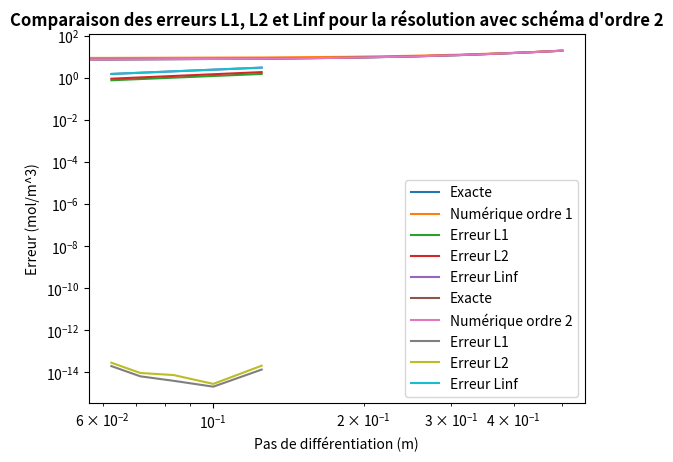
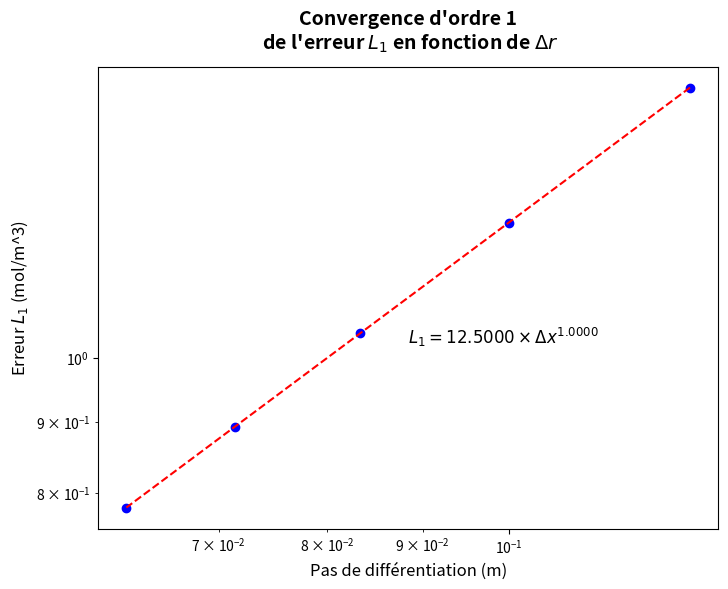
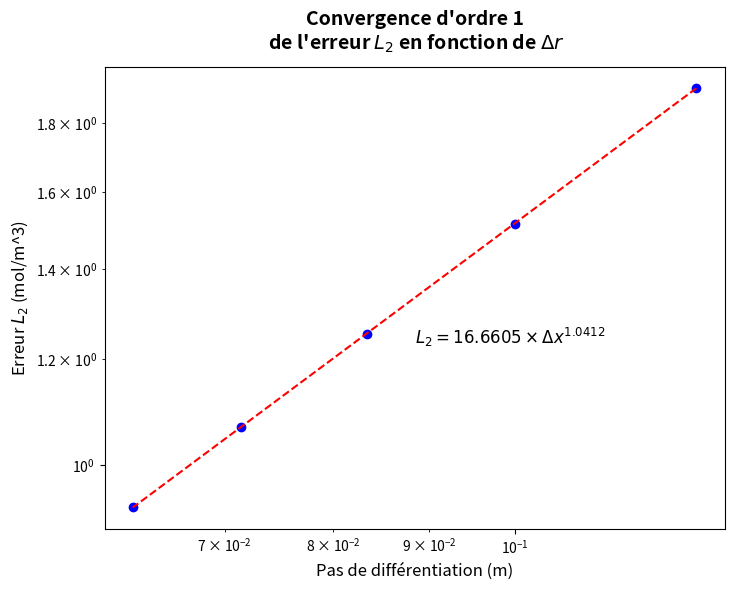
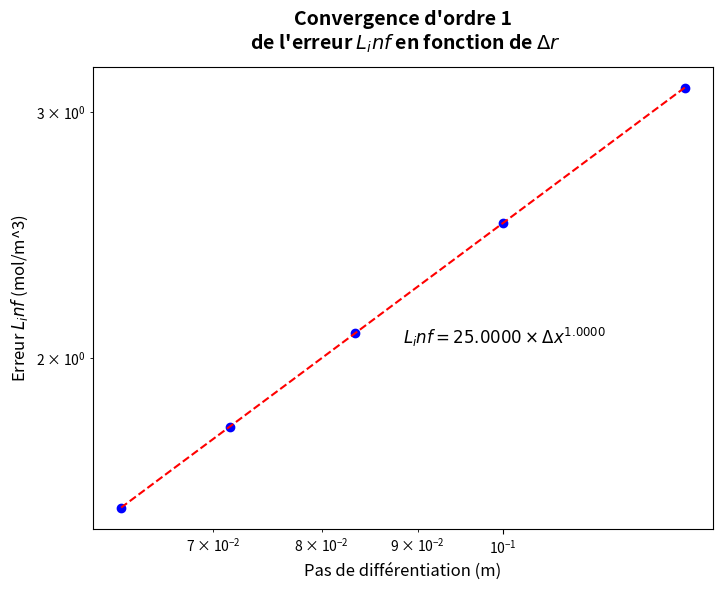
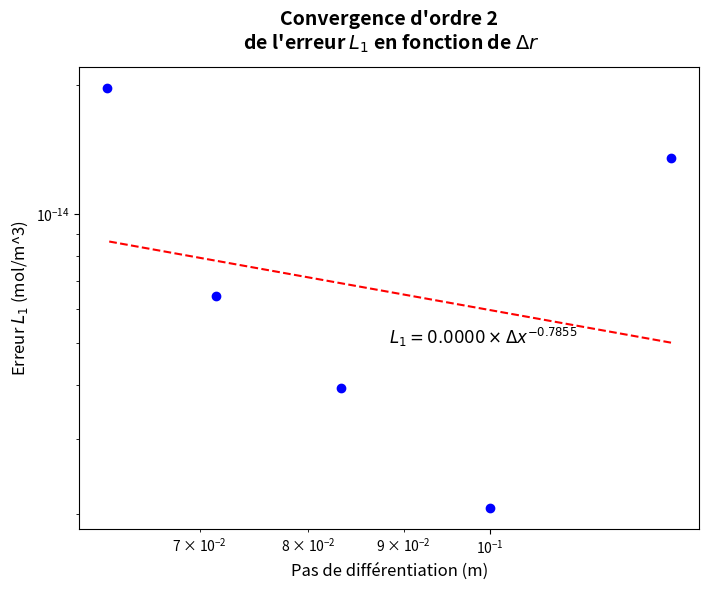
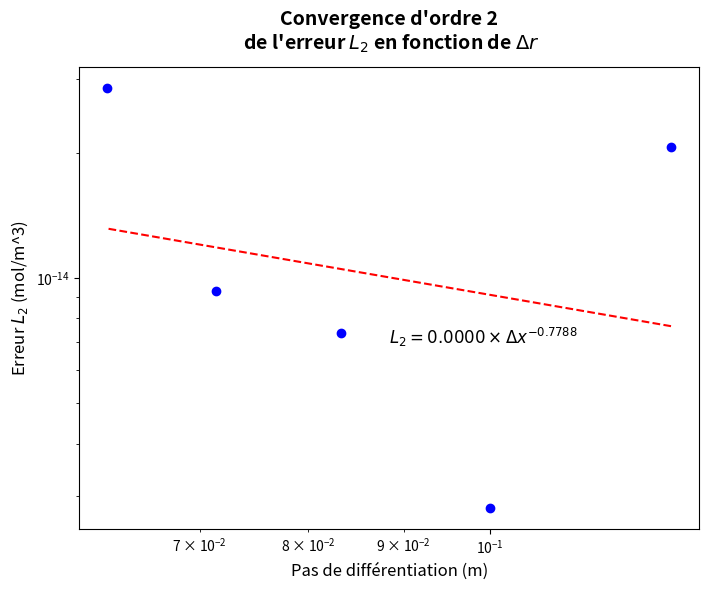
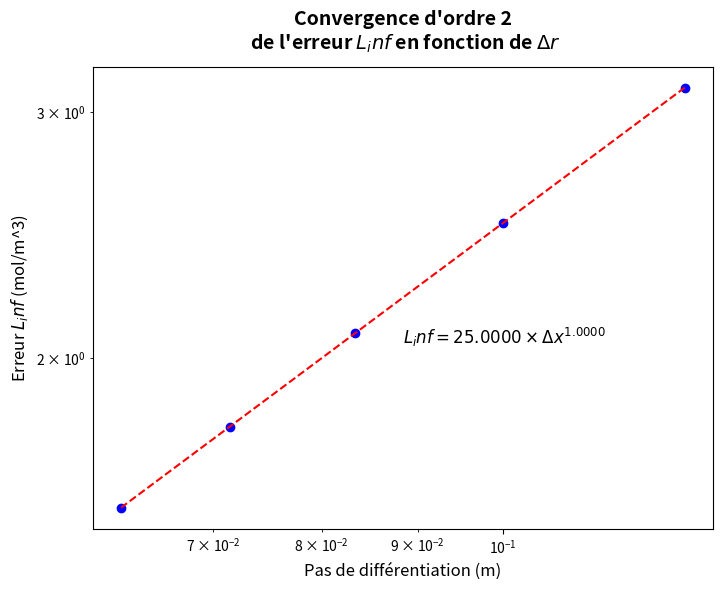

These charts were generated, in order, by the following Python code:
# -*- coding: utf-8 -*-
"""
Spyder Editor

This is a temporary script file.
"""

import numpy as np
import matplotlib.pyplot as plt

def make_A_matrix_order1(N, R):
    "Génération de la matrice A"
    dr = R/(N-1)
    A = np.zeros((N, N))
    #A[0,0] = -1/dr
    #A[0,1] = 1/dr
    A[0,0:2] = [-1/dr, 1/dr]
    
    for i in range(1, N-1):
        r = dr*i
        A[i, i-1:i+2] = [1/(dr**2), (-1/dr)*(1/r + 2/dr), (1/dr)*(1/r + 1/dr)]
    
    A[N-1, N-1] = 1
    
    return A

def make_A_matrix_order2(N, R):
    "Génération de la matrice A"
    dr = R/(N-1)
    A = np.zeros((N, N))
    A[0,0:3] = [-3/(2*dr), 4/(2*dr), -1/(2*dr)]

    for i in range(1, N-1):
        r = dr*i
        A[i, i-1:i+2] = [(-1/(2*r*dr) + 1/(dr**2)), -2/(dr**2), 1/(2*r*dr) + 1/(dr**2)]

    A[N-1, N-1] = 1

    return A

def make_b_vector(N, S, D_eff, C_e):
    "Génération de la matrice b"
    b = (S/D_eff)*np.ones(N)
    b[0] = 0
    b[N-1] = C_e
    
    return b

# Constantes
R = 0.5
N_start = 5
N_end = 10

S = 2*10**(-8)
C_e = 20
D_eff = 10**(-10)
vect_N= []
L1_1 = []
L1_2 = []
L2_1 = []
L2_2 = []
Linf_1 = []
Linf_2 = []

for N in range(N_start, N_end) :
    vect_N.append(R/(N-1))

    A_matrix_1 = make_A_matrix_order1(N, 0.5)
    A_matrix_2 = make_A_matrix_order2(N, 0.5)

    b_vector = make_b_vector(N, S, D_eff, C_e)

    C_results_1 = np.linalg.solve(A_matrix_1, b_vector)
    C_results_2 = np.linalg.solve(A_matrix_2, b_vector)

    # Solution analytique
    r = np.linspace(0, R, N)
    C_exact = (1/4)*(S/D_eff)*(R**2)*((r**2)/(R**2) - 1) + C_e


    # Erreur totale commise
    #L1_1.append(np.trapz(C_results_1 - C_exact, r))
    #L1_2.append(np.trapz(C_results_2 - C_exact, r))

    #L2_1.append(np.sqrt(np.trapz((C_results_1 - C_exact)**2, r)))
    #L2_2.append(np.sqrt(np.trapz((C_results_2 - C_exact)**2, r)))

    #Linf_1.append((abs(C_results_1[0]-C_exact[0])))
    #Linf_2.append((abs(C_results_1[0]-C_exact[0])))

    # Erreur totale commise
    L1_1.append((1/N)*np.sum(np.abs(C_results_1 - C_exact)))
    L1_2.append((1/N)*np.sum(np.abs(C_results_2 - C_exact)))

    L2_1.append(np.sqrt((1/N)*np.sum(np.abs(C_results_1 - C_exact)**2)))
    L2_2.append(np.sqrt((1/N)*np.sum(np.abs(C_results_2 - C_exact)**2)))

    Linf_1.append(np.max(abs(C_results_1-C_exact)))
    Linf_2.append(np.max(abs(C_results_1-C_exact)))
   

print(vect_N)

# Affichage des résultats
plt.figure
plt.plot(r, C_exact, label="Exacte")
plt.plot(r, C_results_1, label="Numérique ordre 1")
plt.title("Comparaison entre la solution numérique par différences finies\n et la solution exacte",fontweight='bold')
plt.ylabel("Concentration (mol/m^3)")
plt.xlabel("Position (m)")
plt.legend()
plt.show()

plt.figure
plt.loglog(vect_N, L1_1, label="Erreur L1")
plt.loglog(vect_N, L2_1, label="Erreur L2")
plt.loglog(vect_N, Linf_1, label="Erreur Linf")
plt.title("Comparaison des erreurs L1, L2 et Linf pour la résolution avec schéma d'ordre 1",fontweight='bold')
plt.ylabel("Erreur (mol/m^3)")
plt.xlabel("Pas de différentiation (m)")
plt.legend()
plt.show()

plt.figure
plt.plot(r, C_exact, label="Exacte")
plt.plot(r, C_results_2, label="Numérique ordre 2")
plt.title("Comparaison entre la solution numérique par différences finies\n et la solution exacte",fontweight='bold')
plt.ylabel("Concentration (mol/m^3)")
plt.xlabel("Position (m)")
plt.legend()
plt.show()

plt.figure
plt.loglog(vect_N, L1_2, label="Erreur L1")
plt.loglog(vect_N, L2_2, label="Erreur L2")
plt.loglog(vect_N, Linf_2, label="Erreur Linf")
plt.title("Comparaison des erreurs L1, L2 et Linf pour la résolution avec schéma d'ordre 2",fontweight='bold')
plt.ylabel("Erreur (mol/m^3)")
plt.xlabel("Pas de différentiation (m)")
plt.legend()
plt.show()

# Calcul de la convergence du système en prenant N et 2N
p_hat = (np.log(L1_1[0]/L1_1[4])/np.log(2))
print("Convergence L1_1 : ", np.log(L1_1[0]/L1_1[4])/np.log(2))

print("Convergence L1_2 : ", np.log(L1_2[0]/L1_2[4])/np.log(2))

# ----- Graphiques de convergences L_1_1
coefficients = np.polyfit(np.log(vect_N), np.log(L1_1), 1)
exponent = coefficients[0]

# Fonction de régression en termes de logarithmes
fit_function_log = lambda x: exponent * x + coefficients[1]

# Fonction de régression en termes originaux
fit_function = lambda x: np.exp(fit_function_log(np.log(x)))

# Extrapoler la valeur prédite pour la dernière valeur de h_values
extrapolated_value = fit_function(vect_N[-1])

# Tracer le graphique en échelle log-log avec des points et la courbe de régression extrapolée
plt.figure(figsize=(8, 6))
plt.scatter(vect_N, L1_1, marker='o', color='b', label='Données numériques obtenues')
plt.loglog(vect_N, fit_function(vect_N), linestyle='--', color='r', label='Régression en loi de puissance')


# Marquer la valeur extrapolée
#plt.scatter(h_values[-1], extrapolated_value, marker='x', color='g', label='Extrapolation')

# Ajouter des étiquettes et un titre au graphique
plt.title('Convergence d\'ordre 1\n de l\'erreur $L_1$ en fonction de $Δr$',
          fontsize=14, fontweight='bold', y=1.02)  # Le paramètre y règle la position verticale du titre

plt.xlabel('Pas de différentiation (m)', fontsize=12)  # Remplacer "h" par "Δx"
plt.ylabel('Erreur $L_1$ (mol/m^3)', fontsize=12)

# Afficher l'équation de la régression en loi de puissance
equation_text = f'$L_1 = {np.exp(coefficients[1]):.4f} \\times Δx^{{{exponent:.4f}}}$'
equation_text_obj = plt.text(0.05, 0.05, equation_text, fontsize=12, transform=plt.gca().transAxes, color='k')

# Déplacer la zone de texte
equation_text_obj.set_position((0.5, 0.4))

#plt.grid(True)
plt.show()


# ----- Graphiques de convergences L_2_1
coefficients = np.polyfit(np.log(vect_N), np.log(L2_1), 1)
exponent = coefficients[0]

# Fonction de régression en termes de logarithmes
fit_function_log = lambda x: exponent * x + coefficients[1]

# Fonction de régression en termes originaux
fit_function = lambda x: np.exp(fit_function_log(np.log(x)))

# Extrapoler la valeur prédite pour la dernière valeur de h_values
extrapolated_value = fit_function(vect_N[-1])

# Tracer le graphique en échelle log-log avec des points et la courbe de régression extrapolée
plt.figure(figsize=(8, 6))
plt.scatter(vect_N, L2_1, marker='o', color='b', label='Données numériques obtenues')
plt.loglog(vect_N, fit_function(vect_N), linestyle='--', color='r', label='Régression en loi de puissance')


# Marquer la valeur extrapolée
#plt.scatter(h_values[-1], extrapolated_value, marker='x', color='g', label='Extrapolation')

# Ajouter des étiquettes et un titre au graphique
plt.title('Convergence d\'ordre 1\n de l\'erreur $L_2$ en fonction de $Δr$',
          fontsize=14, fontweight='bold', y=1.02)  # Le paramètre y règle la position verticale du titre

plt.xlabel('Pas de différentiation (m)', fontsize=12)  # Remplacer "h" par "Δx"
plt.ylabel('Erreur $L_2$ (mol/m^3)', fontsize=12)

# Afficher l'équation de la régression en loi de puissance
equation_text = f'$L_2 = {np.exp(coefficients[1]):.4f} \\times Δx^{{{exponent:.4f}}}$'
equation_text_obj = plt.text(0.05, 0.05, equation_text, fontsize=12, transform=plt.gca().transAxes, color='k')

# Déplacer la zone de texte
equation_text_obj.set_position((0.5, 0.4))
#plt.grid(True)
plt.show()

# ----- Graphiques de convergences Linf_1
coefficients = np.polyfit(np.log(vect_N), np.log(Linf_1), 1)
exponent = coefficients[0]

# Fonction de régression en termes de logarithmes
fit_function_log = lambda x: exponent * x + coefficients[1]

# Fonction de régression en termes originaux
fit_function = lambda x: np.exp(fit_function_log(np.log(x)))

# Extrapoler la valeur prédite pour la dernière valeur de h_values
extrapolated_value = fit_function(vect_N[-1])

# Tracer le graphique en échelle log-log avec des points et la courbe de régression extrapolée
plt.figure(figsize=(8, 6))
plt.scatter(vect_N, Linf_1, marker='o', color='b', label='Données numériques obtenues')
plt.loglog(vect_N, fit_function(vect_N), linestyle='--', color='r', label='Régression en loi de puissance')

# Marquer la valeur extrapolée
#plt.scatter(h_values[-1], extrapolated_value, marker='x', color='g', label='Extrapolation')

# Ajouter des étiquettes et un titre au graphique
plt.title('Convergence d\'ordre 1\n de l\'erreur $L_inf$ en fonction de $Δr$',
          fontsize=14, fontweight='bold', y=1.02)  # Le paramètre y règle la position verticale du titre

plt.xlabel('Pas de différentiation (m)', fontsize=12)  # Remplacer "h" par "Δx"
plt.ylabel('Erreur $L_inf$ (mol/m^3)', fontsize=12)

# Afficher l'équation de la régression en loi de puissance
equation_text = f'$L_inf = {np.exp(coefficients[1]):.4f} \\times Δx^{{{exponent:.4f}}}$'
equation_text_obj = plt.text(0.05, 0.05, equation_text, fontsize=12, transform=plt.gca().transAxes, color='k')

# Déplacer la zone de texte
equation_text_obj.set_position((0.5, 0.4))

#plt.grid(True)
plt.show()


# ----- Graphiques de convergences L_1_2
coefficients = np.polyfit(np.log(vect_N), np.log(L1_2), 1)
exponent = coefficients[0]

# Fonction de régression en termes de logarithmes
fit_function_log = lambda x: exponent * x + coefficients[1]

# Fonction de régression en termes originaux
fit_function = lambda x: np.exp(fit_function_log(np.log(x)))

# Extrapoler la valeur prédite pour la dernière valeur de h_values
extrapolated_value = fit_function(vect_N[-1])

# Tracer le graphique en échelle log-log avec des points et la courbe de régression extrapolée
plt.figure(figsize=(8, 6))
plt.scatter(vect_N, L1_2, marker='o', color='b', label='Données numériques obtenues')
plt.loglog(vect_N, fit_function(vect_N), linestyle='--', color='r', label='Régression en loi de puissance')

# Marquer la valeur extrapolée
#plt.scatter(h_values[-1], extrapolated_value, marker='x', color='g', label='Extrapolation')

# Ajouter des étiquettes et un titre au graphique
plt.title('Convergence d\'ordre 2\n de l\'erreur $L_1$ en fonction de $Δr$',
          fontsize=14, fontweight='bold', y=1.02)  # Le paramètre y règle la position verticale du titre

plt.xlabel('Pas de différentiation (m)', fontsize=12)  # Remplacer "h" par "Δx"
plt.ylabel('Erreur $L_1$ (mol/m^3)', fontsize=12)

# Afficher l'équation de la régression en loi de puissance
equation_text = f'$L_1 = {np.exp(coefficients[1]):.4f} \\times Δx^{{{exponent:.4f}}}$'
equation_text_obj = plt.text(0.05, 0.05, equation_text, fontsize=12, transform=plt.gca().transAxes, color='k')

# Déplacer la zone de texte
equation_text_obj.set_position((0.5, 0.4))

#plt.grid(True)
plt.show()


# ----- Graphiques de convergences L_2_2
coefficients = np.polyfit(np.log(vect_N), np.log(L2_2), 1)
exponent = coefficients[0]

# Fonction de régression en termes de logarithmes
fit_function_log = lambda x: exponent * x + coefficients[1]

# Fonction de régression en termes originaux
fit_function = lambda x: np.exp(fit_function_log(np.log(x)))

# Extrapoler la valeur prédite pour la dernière valeur de h_values
extrapolated_value = fit_function(vect_N[-1])

# Tracer le graphique en échelle log-log avec des points et la courbe de régression extrapolée
plt.figure(figsize=(8, 6))
plt.scatter(vect_N, L2_2, marker='o', color='b', label='Données numériques obtenues')
plt.loglog(vect_N, fit_function(vect_N), linestyle='--', color='r', label='Régression en loi de puissance')

# Marquer la valeur extrapolée
#plt.scatter(h_values[-1], extrapolated_value, marker='x', color='g', label='Extrapolation')

# Ajouter des étiquettes et un titre au graphique
plt.title('Convergence d\'ordre 2\n de l\'erreur $L_2$ en fonction de $Δr$',
         fontsize=14, fontweight='bold', y=1.02)  # Le paramètre y règle la position verticale du titre

plt.xlabel('Pas de différentiation (m)', fontsize=12)  # Remplacer "h" par "Δx"
plt.ylabel('Erreur $L_2$ (mol/m^3)', fontsize=12)

# Afficher l'équation de la régression en loi de puissance
equation_text = f'$L_2 = {np.exp(coefficients[1]):.4f} \\times Δx^{{{exponent:.4f}}}$'
equation_text_obj = plt.text(0.05, 0.05, equation_text, fontsize=12, transform=plt.gca().transAxes, color='k')

# Déplacer la zone de texte
equation_text_obj.set_position((0.5, 0.4))

#plt.grid(True)
plt.show()

# ----- Graphiques de convergences Linf_2
coefficients = np.polyfit(np.log(vect_N), np.log(Linf_2), 1)
exponent = coefficients[0]

# Fonction de régression en termes de logarithmes
fit_function_log = lambda x: exponent * x + coefficients[1]

# Fonction de régression en termes originaux
fit_function = lambda x: np.exp(fit_function_log(np.log(x)))

# Extrapoler la valeur prédite pour la dernière valeur de h_values
extrapolated_value = fit_function(vect_N[-1])

# Tracer le graphique en échelle log-log avec des points et la courbe de régression extrapolée
plt.figure(figsize=(8, 6))
plt.scatter(vect_N, Linf_2, marker='o', color='b', label='Données numériques obtenues')
plt.loglog(vect_N, fit_function(vect_N), linestyle='--', color='r', label='Régression en loi de puissance')

# Marquer la valeur extrapolée
#plt.scatter(h_values[-1], extrapolated_value, marker='x', color='g', label='Extrapolation')

# Ajouter des étiquettes et un titre au graphique
plt.title('Convergence d\'ordre 2\n de l\'erreur $L_inf$ en fonction de $Δr$',
          fontsize=14, fontweight='bold', y=1.02)  # Le paramètre y règle la position verticale du titre

plt.xlabel('Pas de différentiation (m)', fontsize=12)  # Remplacer "h" par "Δx"
plt.ylabel('Erreur $L_inf$ (mol/m^3)', fontsize=12)

# Afficher l'équation de la régression en loi de puissance
equation_text = f'$L_inf = {np.exp(coefficients[1]):.4f} \\times Δx^{{{exponent:.4f}}}$'
equation_text_obj = plt.text(0.05, 0.05, equation_text, fontsize=12, transform=plt.gca().transAxes, color='k')

# Déplacer la zone de texte
equation_text_obj.set_position((0.5, 0.4))

#plt.grid(True)
plt.show()
